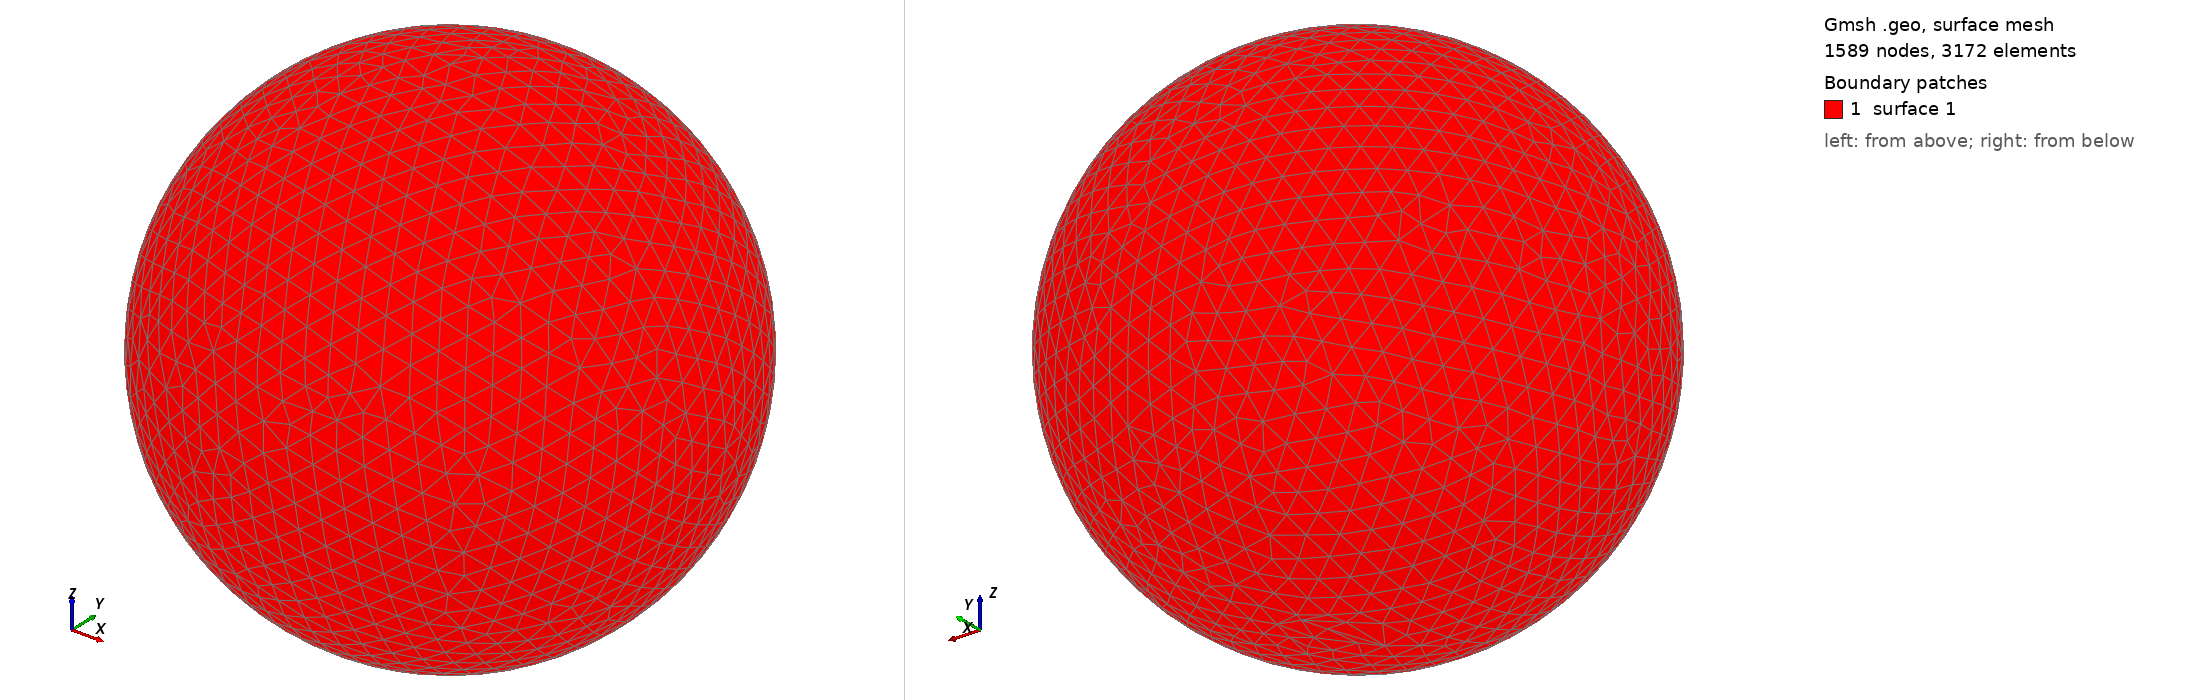

Gmsh geometry script, surface-meshed: 1589 nodes, 3172 surface elements. Boundary patches (legend numbers): 1 surface 1. Left view from above one corner, right view from below the opposite corner. The script declares no physical surfaces, so the legend lists its geometric surfaces. The drawing asked Gmsh for element sizes between 1% and 20% of the model's largest extent; the script's own settings can give other sizes.

=== shot1989.geo (drawn) ===
SetFactory("OpenCASCADE");
Point(1) = {0,0,0,0};
Sphere(1) = {0,0,0,0.09892000};
MeshSize{ PointsOf{ Surface{:}; } } = 0.009892000;
Mesh.ElementOrder=1;
Mesh.Format=39;
